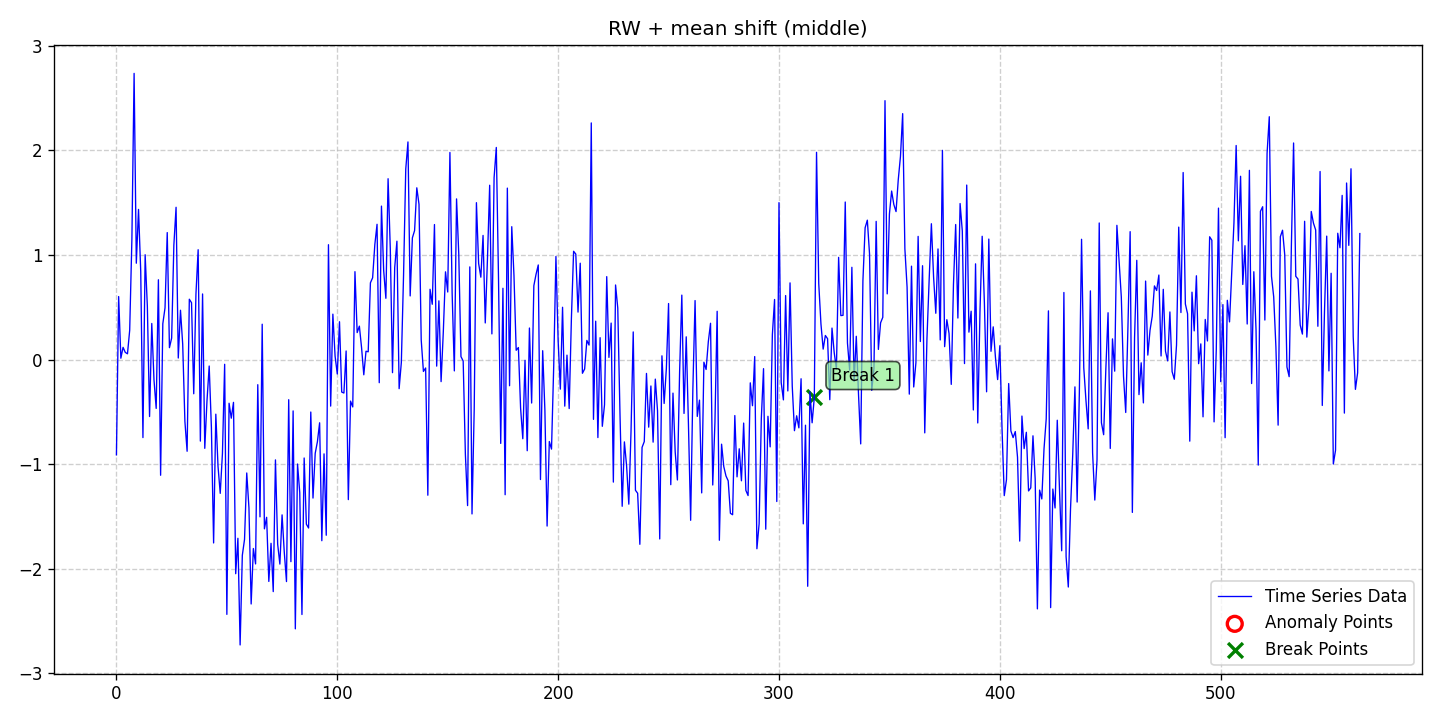

The table this chart was drawn from, first rows:
date, data, stationary, det_lin_up, det_lin_down, det_quad, det_cubic, det_exp, det_damped, stoc_trend, volatility, single_seas, multiple_seas, point_anom_single, point_anom_multi, collect_anom, context_anom, mean_shift, var_shift, trend_shift, point_anom_count, point_anom_location, point_anom_point, collect_anom_count
2020-01-01, -0.9107, 0, 0, 0, 0, 0, 0, 0, 1, 0, 0, 0, 0, 0, 0, 0, 1, 0, 0, 0, none, , 0
2020-01-02, 0.6023, 0, 0, 0, 0, 0, 0, 0, 1, 0, 0, 0, 0, 0, 0, 0, 1, 0, 0, 0, none, , 0
2020-01-03, 0.01278, 0, 0, 0, 0, 0, 0, 0, 1, 0, 0, 0, 0, 0, 0, 0, 1, 0, 0, 0, none, , 0
2020-01-04, 0.1169, 0, 0, 0, 0, 0, 0, 0, 1, 0, 0, 0, 0, 0, 0, 0, 1, 0, 0, 0, none, , 0
2020-01-05, 0.0688, 0, 0, 0, 0, 0, 0, 0, 1, 0, 0, 0, 0, 0, 0, 0, 1, 0, 0, 0, none, , 0
2020-01-06, 0.05523, 0, 0, 0, 0, 0, 0, 0, 1, 0, 0, 0, 0, 0, 0, 0, 1, 0, 0, 0, none, , 0
2020-01-07, 0.28, 0, 0, 0, 0, 0, 0, 0, 1, 0, 0, 0, 0, 0, 0, 0, 1, 0, 0, 0, none, , 0
2020-01-08, 1.153, 0, 0, 0, 0, 0, 0, 0, 1, 0, 0, 0, 0, 0, 0, 0, 1, 0, 0, 0, none, , 0
2020-01-09, 2.736, 0, 0, 0, 0, 0, 0, 0, 1, 0, 0, 0, 0, 0, 0, 0, 1, 0, 0, 0, none, , 0
2020-01-10, 0.9211, 0, 0, 0, 0, 0, 0, 0, 1, 0, 0, 0, 0, 0, 0, 0, 1, 0, 0, 0, none, , 0
2020-01-11, 1.435, 0, 0, 0, 0, 0, 0, 0, 1, 0, 0, 0, 0, 0, 0, 0, 1, 0, 0, 0, none, , 0
2020-01-12, 0.8415, 0, 0, 0, 0, 0, 0, 0, 1, 0, 0, 0, 0, 0, 0, 0, 1, 0, 0, 0, none, , 0
2020-01-13, -0.7457, 0, 0, 0, 0, 0, 0, 0, 1, 0, 0, 0, 0, 0, 0, 0, 1, 0, 0, 0, none, , 0
2020-01-14, 1.002, 0, 0, 0, 0, 0, 0, 0, 1, 0, 0, 0, 0, 0, 0, 0, 1, 0, 0, 0, none, , 0
2020-01-15, 0.5081, 0, 0, 0, 0, 0, 0, 0, 1, 0, 0, 0, 0, 0, 0, 0, 1, 0, 0, 0, none, , 0
2020-01-16, -0.5444, 0, 0, 0, 0, 0, 0, 0, 1, 0, 0, 0, 0, 0, 0, 0, 1, 0, 0, 0, none, , 0
2020-01-17, 0.3451, 0, 0, 0, 0, 0, 0, 0, 1, 0, 0, 0, 0, 0, 0, 0, 1, 0, 0, 0, none, , 0
2020-01-18, -0.1942, 0, 0, 0, 0, 0, 0, 0, 1, 0, 0, 0, 0, 0, 0, 0, 1, 0, 0, 0, none, , 0
2020-01-19, -0.4669, 0, 0, 0, 0, 0, 0, 0, 1, 0, 0, 0, 0, 0, 0, 0, 1, 0, 0, 0, none, , 0
2020-01-20, 0.7629, 0, 0, 0, 0, 0, 0, 0, 1, 0, 0, 0, 0, 0, 0, 0, 1, 0, 0, 0, none, , 0
2020-01-21, -1.106, 0, 0, 0, 0, 0, 0, 0, 1, 0, 0, 0, 0, 0, 0, 0, 1, 0, 0, 0, none, , 0
2020-01-22, 0.3428, 0, 0, 0, 0, 0, 0, 0, 1, 0, 0, 0, 0, 0, 0, 0, 1, 0, 0, 0, none, , 0
2020-01-23, 0.4939, 0, 0, 0, 0, 0, 0, 0, 1, 0, 0, 0, 0, 0, 0, 0, 1, 0, 0, 0, none, , 0
2020-01-24, 1.214, 0, 0, 0, 0, 0, 0, 0, 1, 0, 0, 0, 0, 0, 0, 0, 1, 0, 0, 0, none, , 0
2020-01-25, 0.1137, 0, 0, 0, 0, 0, 0, 0, 1, 0, 0, 0, 0, 0, 0, 0, 1, 0, 0, 0, none, , 0
2020-01-26, 0.2056, 0, 0, 0, 0, 0, 0, 0, 1, 0, 0, 0, 0, 0, 0, 0, 1, 0, 0, 0, none, , 0
2020-01-27, 1.094, 0, 0, 0, 0, 0, 0, 0, 1, 0, 0, 0, 0, 0, 0, 0, 1, 0, 0, 0, none, , 0
2020-01-28, 1.456, 0, 0, 0, 0, 0, 0, 0, 1, 0, 0, 0, 0, 0, 0, 0, 1, 0, 0, 0, none, , 0
2020-01-29, 0.01482, 0, 0, 0, 0, 0, 0, 0, 1, 0, 0, 0, 0, 0, 0, 0, 1, 0, 0, 0, none, , 0
2020-01-30, 0.4716, 0, 0, 0, 0, 0, 0, 0, 1, 0, 0, 0, 0, 0, 0, 0, 1, 0, 0, 0, none, , 0
2020-01-31, 0.1481, 0, 0, 0, 0, 0, 0, 0, 1, 0, 0, 0, 0, 0, 0, 0, 1, 0, 0, 0, none, , 0
2020-02-01, -0.5914, 0, 0, 0, 0, 0, 0, 0, 1, 0, 0, 0, 0, 0, 0, 0, 1, 0, 0, 0, none, , 0
2020-02-02, -0.8765, 0, 0, 0, 0, 0, 0, 0, 1, 0, 0, 0, 0, 0, 0, 0, 1, 0, 0, 0, none, , 0
2020-02-03, 0.5769, 0, 0, 0, 0, 0, 0, 0, 1, 0, 0, 0, 0, 0, 0, 0, 1, 0, 0, 0, none, , 0
2020-02-04, 0.5435, 0, 0, 0, 0, 0, 0, 0, 1, 0, 0, 0, 0, 0, 0, 0, 1, 0, 0, 0, none, , 0
2020-02-05, -0.3268, 0, 0, 0, 0, 0, 0, 0, 1, 0, 0, 0, 0, 0, 0, 0, 1, 0, 0, 0, none, , 0
2020-02-06, 0.6266, 0, 0, 0, 0, 0, 0, 0, 1, 0, 0, 0, 0, 0, 0, 0, 1, 0, 0, 0, none, , 0
2020-02-07, 1.05, 0, 0, 0, 0, 0, 0, 0, 1, 0, 0, 0, 0, 0, 0, 0, 1, 0, 0, 0, none, , 0
2020-02-08, -0.7794, 0, 0, 0, 0, 0, 0, 0, 1, 0, 0, 0, 0, 0, 0, 0, 1, 0, 0, 0, none, , 0
2020-02-09, 0.6272, 0, 0, 0, 0, 0, 0, 0, 1, 0, 0, 0, 0, 0, 0, 0, 1, 0, 0, 0, none, , 0
2020-02-10, -0.8485, 0, 0, 0, 0, 0, 0, 0, 1, 0, 0, 0, 0, 0, 0, 0, 1, 0, 0, 0, none, , 0
2020-02-11, -0.3937, 0, 0, 0, 0, 0, 0, 0, 1, 0, 0, 0, 0, 0, 0, 0, 1, 0, 0, 0, none, , 0
2020-02-12, -0.0617, 0, 0, 0, 0, 0, 0, 0, 1, 0, 0, 0, 0, 0, 0, 0, 1, 0, 0, 0, none, , 0
2020-02-13, -0.6505, 0, 0, 0, 0, 0, 0, 0, 1, 0, 0, 0, 0, 0, 0, 0, 1, 0, 0, 0, none, , 0
2020-02-14, -1.753, 0, 0, 0, 0, 0, 0, 0, 1, 0, 0, 0, 0, 0, 0, 0, 1, 0, 0, 0, none, , 0
2020-02-15, -0.5219, 0, 0, 0, 0, 0, 0, 0, 1, 0, 0, 0, 0, 0, 0, 0, 1, 0, 0, 0, none, , 0
2020-02-16, -1.022, 0, 0, 0, 0, 0, 0, 0, 1, 0, 0, 0, 0, 0, 0, 0, 1, 0, 0, 0, none, , 0
2020-02-17, -1.279, 0, 0, 0, 0, 0, 0, 0, 1, 0, 0, 0, 0, 0, 0, 0, 1, 0, 0, 0, none, , 0
2020-02-18, -0.8964, 0, 0, 0, 0, 0, 0, 0, 1, 0, 0, 0, 0, 0, 0, 0, 1, 0, 0, 0, none, , 0
2020-02-19, -0.04513, 0, 0, 0, 0, 0, 0, 0, 1, 0, 0, 0, 0, 0, 0, 0, 1, 0, 0, 0, none, , 0
2020-02-20, -2.436, 0, 0, 0, 0, 0, 0, 0, 1, 0, 0, 0, 0, 0, 0, 0, 1, 0, 0, 0, none, , 0
2020-02-21, -0.4174, 0, 0, 0, 0, 0, 0, 0, 1, 0, 0, 0, 0, 0, 0, 0, 1, 0, 0, 0, none, , 0
2020-02-22, -0.5604, 0, 0, 0, 0, 0, 0, 0, 1, 0, 0, 0, 0, 0, 0, 0, 1, 0, 0, 0, none, , 0
2020-02-23, -0.409, 0, 0, 0, 0, 0, 0, 0, 1, 0, 0, 0, 0, 0, 0, 0, 1, 0, 0, 0, none, , 0
2020-02-24, -2.047, 0, 0, 0, 0, 0, 0, 0, 1, 0, 0, 0, 0, 0, 0, 0, 1, 0, 0, 0, none, , 0
2020-02-25, -1.709, 0, 0, 0, 0, 0, 0, 0, 1, 0, 0, 0, 0, 0, 0, 0, 1, 0, 0, 0, none, , 0
2020-02-26, -2.728, 0, 0, 0, 0, 0, 0, 0, 1, 0, 0, 0, 0, 0, 0, 0, 1, 0, 0, 0, none, , 0
2020-02-27, -1.871, 0, 0, 0, 0, 0, 0, 0, 1, 0, 0, 0, 0, 0, 0, 0, 1, 0, 0, 0, none, , 0
2020-02-28, -1.719, 0, 0, 0, 0, 0, 0, 0, 1, 0, 0, 0, 0, 0, 0, 0, 1, 0, 0, 0, none, , 0
2020-02-29, -1.084, 0, 0, 0, 0, 0, 0, 0, 1, 0, 0, 0, 0, 0, 0, 0, 1, 0, 0, 0, none, , 0
... 504 more rows
